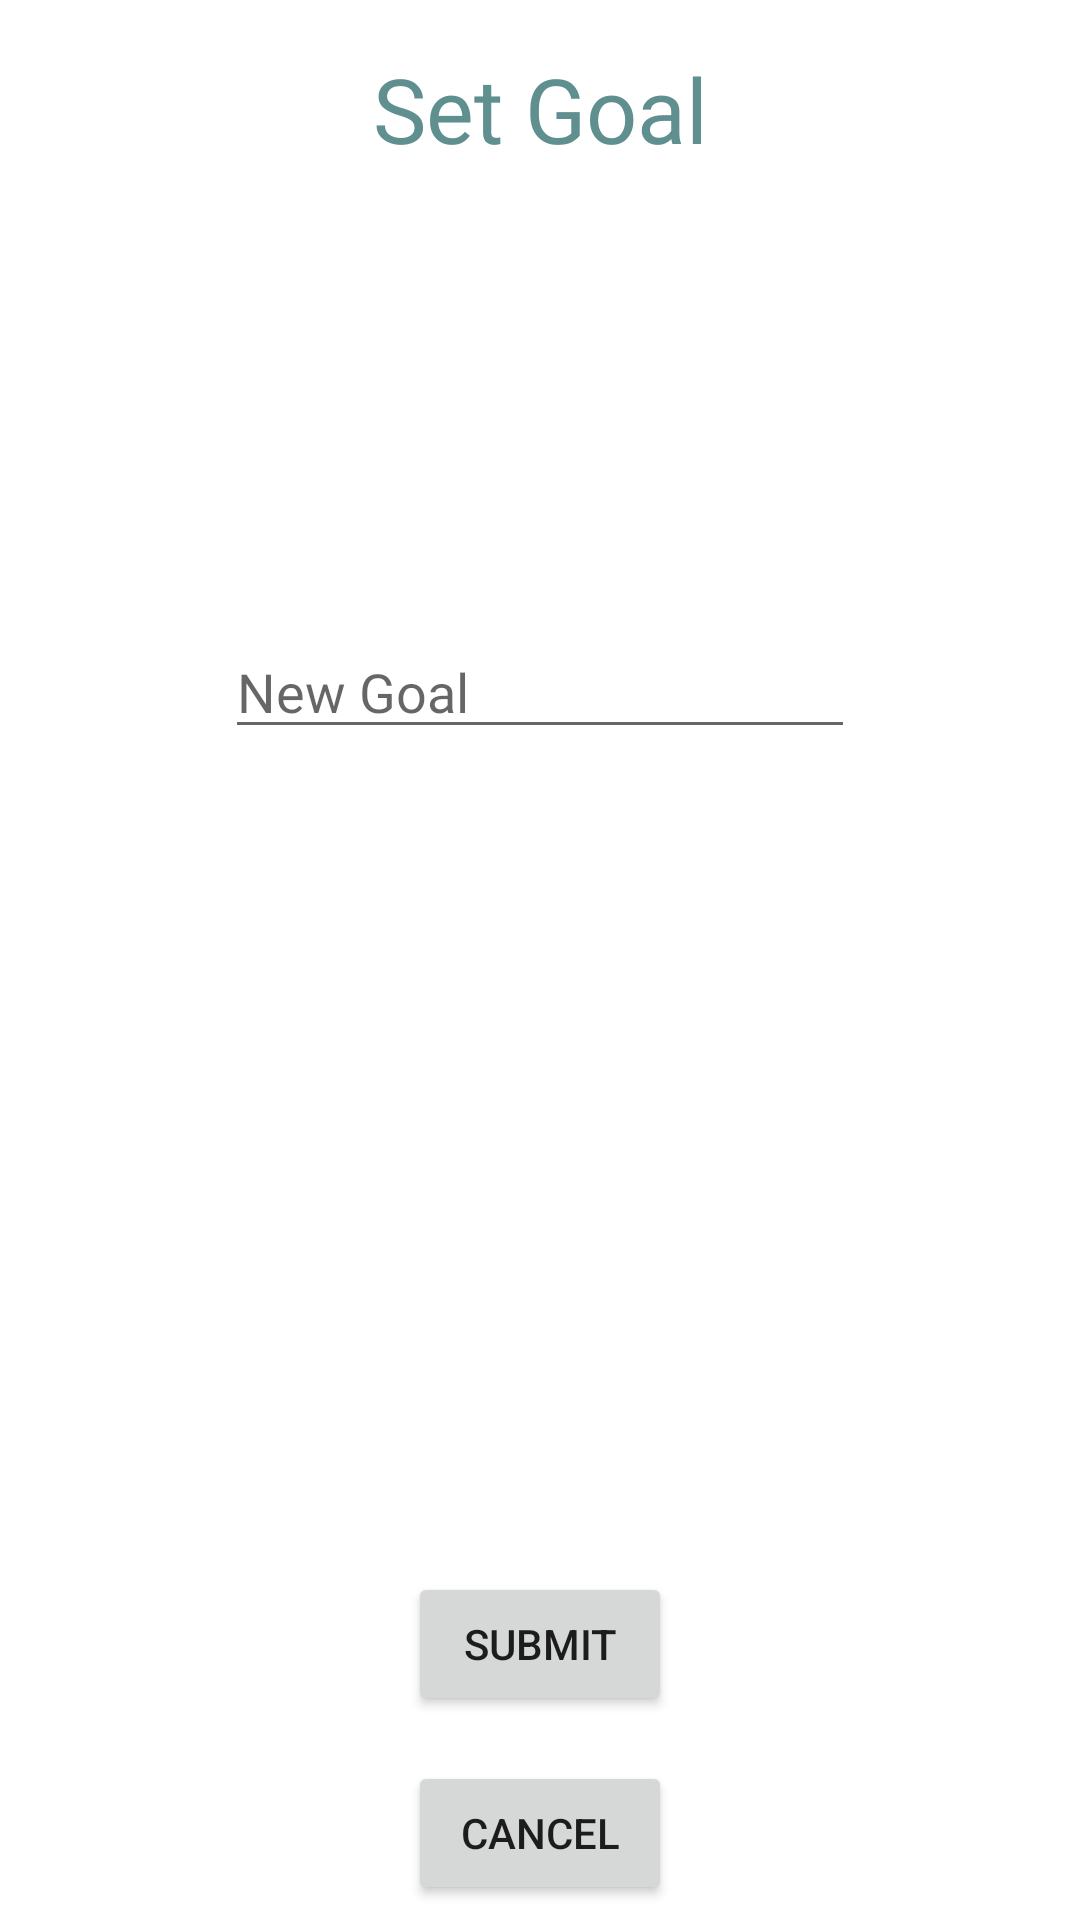

Here is an Android app screen rendered from its layout file. Give the layout XML and the strings, colors and styles it references.
<!-- AndroidManifest.xml: application theme Theme.CarbonCompanion -->
<!-- res/layout/activity_set_goal.xml -->
<?xml version="1.0" encoding="utf-8"?>
<androidx.constraintlayout.widget.ConstraintLayout xmlns:android="http://schemas.android.com/apk/res/android"
    xmlns:app="http://schemas.android.com/apk/res-auto"
    xmlns:tools="http://schemas.android.com/tools"
    android:layout_width="match_parent"
    android:layout_height="match_parent"
    tools:context=".SetGoal">

    <TextView
        android:id="@+id/changeSettingsText"
        android:layout_width="wrap_content"
        android:layout_height="wrap_content"
        android:fontFamily="@font/montserrat"
        android:text="Set Goal"
        android:textColor="#5f8f8e"
        android:textSize="30sp"
        android:layout_marginTop="16dp"
        app:layout_constraintEnd_toEndOf="parent"
        app:layout_constraintHorizontal_bias="0.5"
        app:layout_constraintStart_toStartOf="parent"
        app:layout_constraintTop_toTopOf="parent" />


    <EditText
        android:id="@+id/editGoal"
        android:layout_width="wrap_content"
        android:layout_height="wrap_content"
        android:ems="10"
        android:fontFamily="@font/lato"
        android:hint="New Goal"
        android:inputType="number"
        android:textColor="#434343"
        android:layout_marginTop="152dp"
        app:layout_constraintStart_toStartOf="parent"
        app:layout_constraintEnd_toEndOf="parent"
        app:layout_constraintTop_toBottomOf="@id/changeSettingsText" />

    <Button
        android:id="@+id/submitGoalButton"
        android:layout_width="wrap_content"
        android:layout_height="wrap_content"
        android:text="Submit"
        android:layout_marginBottom="15dp"
        app:layout_constraintBottom_toTopOf="@id/cancelGoalButton"
        app:layout_constraintEnd_toEndOf="parent"
        app:layout_constraintHorizontal_bias="0.5"
        app:layout_constraintStart_toStartOf="parent" />

    <Button
        android:id="@+id/cancelGoalButton"
        android:layout_width="wrap_content"
        android:layout_height="wrap_content"
        android:text="Cancel"
        android:layout_marginBottom="5dp"
        app:layout_constraintBottom_toBottomOf="parent"
        app:layout_constraintStart_toStartOf="parent"
        app:layout_constraintEnd_toEndOf="parent" />

</androidx.constraintlayout.widget.ConstraintLayout>
<!-- resources referenced by this layout -->
<resources>
  <style name="Theme.CarbonCompanion" parent="Theme.MaterialComponents.DayNight.DarkActionBar">
          
          <item name="colorPrimary">@color/green_500</item>
          <item name="colorPrimaryVariant">@color/green_500</item>
          <item name="colorOnPrimary">@color/white</item>
          
          <item name="colorSecondary">@color/teal_200</item>
          <item name="colorSecondaryVariant">@color/teal_700</item>
          <item name="colorOnSecondary">@color/black</item>
          
          <item name="android:statusBarColor" tools:targetApi="l">?attr/colorPrimaryVariant</item>
          
      </style>
  <color name="green_500">#acbda1</color>
  <color name="white">#FFFFFFFF</color>
  <color name="teal_200">#FF03DAC5</color>
  <color name="teal_700">#FF018786</color>
  <color name="black">#FF000000</color>
</resources>
